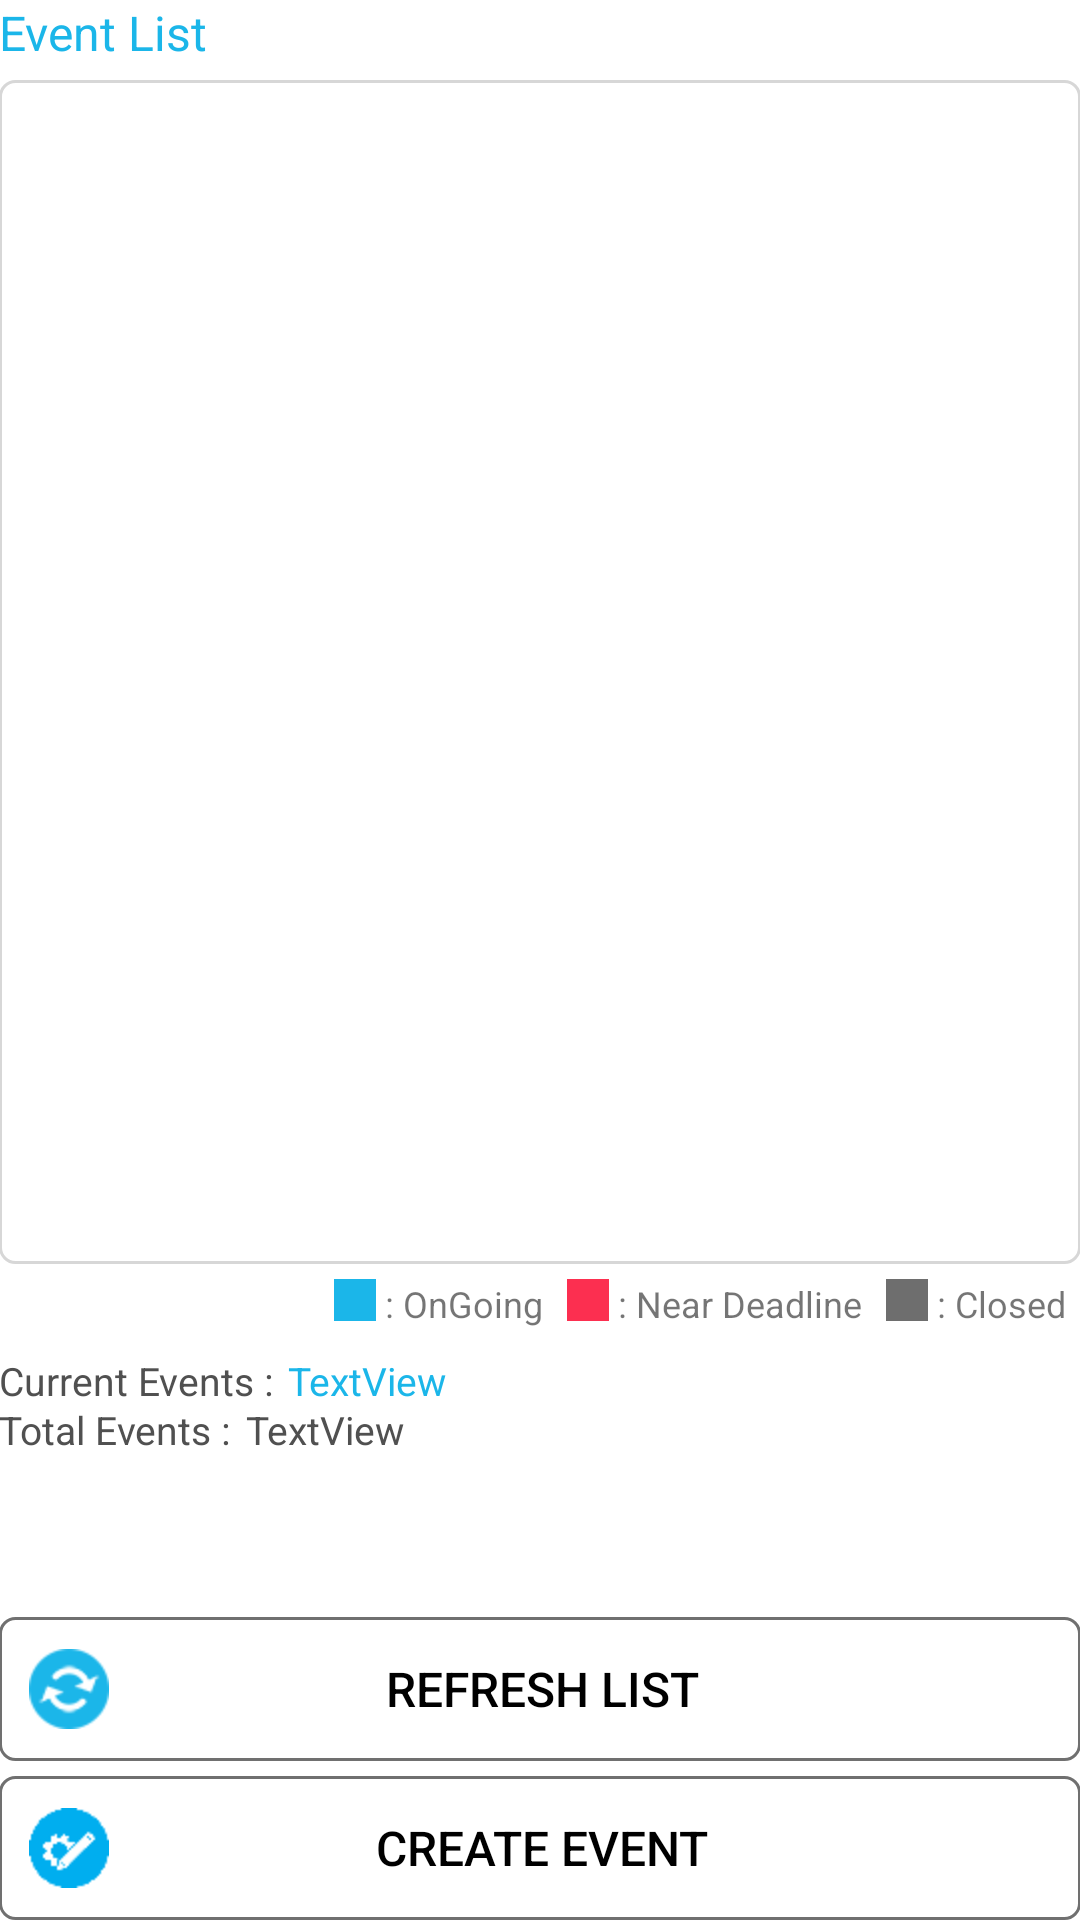

This screen was rendered from an Android layout file. Write that file and the resources it references.
<!-- AndroidManifest.xml: application theme AppTheme -->
<!-- res/layout/activity_event_list.xml -->
<?xml version="1.0" encoding="utf-8"?>
<RelativeLayout xmlns:android="http://schemas.android.com/apk/res/android"
    xmlns:app="http://schemas.android.com/apk/res-auto"
    xmlns:tools="http://schemas.android.com/tools"
    android:id="@+id/activity_event_list"
    android:layout_width="match_parent"
    android:layout_height="match_parent"
    android:paddingBottom="@dimen/activity_vertical_margin"
    android:paddingLeft="@dimen/activity_horizontal_margin"
    android:paddingRight="@dimen/activity_horizontal_margin"
    android:paddingTop="@dimen/activity_vertical_margin"
    tools:context="com.ssumunity.ssuzip_admin.Activity.EventListActivity"
    android:background="@color/colorWhite">

    <TextView
        android:text="@string/event_list_text"
        android:layout_width="wrap_content"
        android:layout_height="wrap_content"
        android:layout_alignParentTop="true"
        android:layout_alignParentStart="true"
        android:id="@+id/textView5"
        android:textColor="@color/colorPrimary"
        android:layout_marginBottom="5dp"
        android:textSize="16sp" />

    <LinearLayout
        android:orientation="vertical"
        android:layout_width="match_parent"
        android:layout_height="match_parent"
        android:layout_below="@+id/textView5"
        android:layout_above="@+id/select_major_button">

        <LinearLayout
            android:orientation="vertical"
            android:layout_width="match_parent"
            android:layout_height="match_parent"
            android:layout_weight="2.6"
            android:background="@drawable/listview_bg"
            android:padding="5dp">

            <ListView
                android:layout_width="match_parent"
                android:layout_height="match_parent"
                android:layout_weight="1"
                android:layout_marginBottom="5dp"
                android:layout_marginTop="5dp"
                android:id="@+id/eventListview"
                android:paddingLeft="2dp"
                android:paddingRight="2dp"
                android:dividerHeight="0dp"
                android:divider="#00FFFFFF" />

        </LinearLayout>

        <LinearLayout
            android:orientation="vertical"
            android:layout_width="match_parent"
            android:layout_height="match_parent"
            android:layout_weight="6">

            <LinearLayout
                android:orientation="horizontal"
                android:layout_width="wrap_content"
                android:layout_gravity="right"
                android:layout_height="20dp"
                android:layout_marginTop="5dp">

                <ImageView
                    app:srcCompat="@drawable/event_mini_rect"
                    android:id="@+id/imageView7"
                    android:layout_weight="1"
                    android:backgroundTint="@color/colorRed"
                    android:background="#FFFFFFFF"
                    android:layout_marginRight="3dp"
                    android:src="@drawable/event_mini_rect"
                    android:layout_width="14dp"
                    android:layout_height="14dp" />

                <TextView
                    android:text="@string/event_list_now_text"
                    android:layout_width="wrap_content"
                    android:layout_height="wrap_content"
                    android:id="@+id/tv_now"
                    android:layout_weight="1"
                    android:layout_marginRight="8dp"
                    android:textSize="12sp" />

                <ImageView
                    app:srcCompat="@drawable/event_mini_rect"
                    android:id="@+id/imageView6"
                    android:layout_weight="1"
                    android:backgroundTint="@color/colorRed"
                    android:background="#FFFFFFFF"
                    android:layout_marginRight="3dp"
                    android:src="@drawable/event_mini_rect"
                    android:layout_width="14dp"
                    android:layout_height="14dp"
                    android:tint="@color/colorRed" />

                <TextView
                    android:text="@string/event_list_nearend_text"
                    android:layout_width="wrap_content"
                    android:layout_height="wrap_content"
                    android:id="@+id/tv_almost"
                    android:layout_weight="1"
                    android:layout_marginRight="8dp"
                    android:textSize="12sp" />

                <ImageView
                    app:srcCompat="@drawable/event_mini_rect"
                    android:id="@+id/imageView5"
                    android:layout_weight="1"
                    android:backgroundTint="@color/colorRed"
                    android:background="#FFFFFFFF"
                    android:layout_marginRight="3dp"
                    android:src="@drawable/event_mini_rect"
                    android:layout_width="14dp"
                    android:layout_height="14dp"
                    android:tint="@color/colorGrey" />

                <TextView
                    android:text="@string/event_list_end_text"
                    android:layout_width="wrap_content"
                    android:layout_height="wrap_content"
                    android:id="@+id/tv_end"
                    android:layout_weight="1"
                    android:textSize="12sp"
                    android:layout_marginRight="5dp" />

            </LinearLayout>

            <LinearLayout
                android:orientation="horizontal"
                android:layout_width="match_parent"
                android:layout_height="20dp"
                android:layout_marginTop="5dp">

                <TextView
                    android:text="@string/event_curevent_text"
                    android:layout_width="wrap_content"
                    android:layout_height="wrap_content"
                    android:id="@+id/tvCurEventText"
                    android:textColor="#FF505050"
                    android:textSize="13sp" />

                <TextView
                    android:text="TextView"
                    android:layout_width="wrap_content"
                    android:layout_height="wrap_content"
                    android:id="@+id/tvCurEventCount"
                    android:textColor="@color/colorPrimary"
                    android:layout_marginLeft="5dp"
                    android:textSize="13sp" />
            </LinearLayout>

            <LinearLayout
                android:orientation="horizontal"
                android:layout_width="match_parent"
                android:layout_height="match_parent"
                android:layout_weight="1"
                android:layout_marginTop="-4dp">

                <TextView
                    android:text="@string/event_totevent_text"
                    android:layout_width="wrap_content"
                    android:layout_height="wrap_content"
                    android:id="@+id/tvTotEventText"
                    android:textColor="#FF505050"
                    android:textSize="13sp" />

                <TextView
                    android:text="TextView"
                    android:layout_width="wrap_content"
                    android:layout_height="wrap_content"
                    android:id="@+id/tvTotEventCount"
                    android:layout_marginLeft="5dp"
                    android:textColor="#FF505050"
                    android:textSize="13sp" />
            </LinearLayout>
        </LinearLayout>

    </LinearLayout>

    <Button
        android:text="@string/event_addevent_button"
        android:layout_width="match_parent"
        android:layout_height="wrap_content"
        android:id="@+id/select_major_button"
        android:background="@drawable/main_button_bg"
        android:drawableLeft="@drawable/create"
        android:paddingLeft="10dp"
        android:paddingRight="35dp"
        android:textColor="#FF000000"
        android:textSize="16sp"
        style="@style/Widget.AppCompat.Button.Borderless"
        android:layout_alignParentBottom="true"
        android:layout_alignParentStart="true" />

    <Button
        android:text="@string/event_refresh_button"
        android:layout_width="match_parent"
        android:layout_height="wrap_content"
        android:id="@+id/refresh_list_button"
        android:background="@drawable/main_button_bg"
        android:drawableLeft="@drawable/refresh_icon"
        android:paddingLeft="10dp"
        android:paddingRight="35dp"
        android:textColor="#FF000000"
        android:textSize="16sp"
        android:layout_alignParentBottom="false"
        android:layout_alignParentStart="false"
        style="@style/Widget.AppCompat.Button.Borderless"
        android:layout_above="@+id/select_major_button"
        android:layout_marginBottom="5dp" />
</RelativeLayout>
<!-- resources referenced by this layout -->
<resources>
  <color name="colorGrey">#6E6E6E</color>
  <color name="colorPrimary">#1BB6E9</color>
  <color name="colorRed">#FC2F50</color>
  <color name="colorWhite">#FFFFFF</color>
  <!-- drawable create: png bitmap (drawable-hdpi, 16819 bytes) -->
  <!-- drawable event_mini_rect: png bitmap (drawable-xxxhdpi, 18238 bytes) -->
  <!-- drawable listview_bg (drawable) -->
  <?xml version="1.0" encoding="utf-8"?>
  <selector xmlns:android="http://schemas.android.com/apk/res/android">
      <item>
          <shape android:shape="rectangle">
              <corners android:radius="5dp"/>
              <solid android:color="#ffffff"/>
              <stroke
                  android:width="1dp"
                  android:color="#d7d7d7"
                  />
          </shape>
      </item>
  </selector>
  <!-- drawable main_button_bg (drawable) -->
  <?xml version="1.0" encoding="utf-8"?>
  <selector xmlns:android="http://schemas.android.com/apk/res/android">
      <item
          android:state_focused="true"
          android:state_pressed="true">
  
          <shape android:shape="rectangle">
              <corners android:radius="5dp"/>
              <solid android:color="@color/colorWhite"/>
              <stroke
                  android:width="1dp"
                  android:color="@color/colorPrimary"
                  />
          </shape>
  
      </item>
  
      <item
          android:state_focused="false"
          android:state_pressed="true">
  
          <shape android:shape="rectangle">
              <corners android:radius="5dp"/>
              <solid android:color="#FFfafafa"/>
              <stroke
                  android:width="1dp"
                  android:color="@color/colorPrimary"
                  />
          </shape>
  
      </item>
  
      <item>
          <shape android:shape="rectangle">
              <corners android:radius="5dp"/>
              <solid android:color="@color/colorWhite"/>
              <stroke
                  android:width="1dp"
                  android:color="#FF707070"
                  />
          </shape>
      </item>
  </selector>
  <!-- drawable refresh_icon: png bitmap (drawable-hdpi, 18430 bytes) -->
  <string name="event_addevent_button">Create Event</string>
  <string name="event_curevent_text">Current Events : </string>
  <string name="event_list_end_text"> : Closed</string>
  <string name="event_list_nearend_text"> : Near Deadline</string>
  <string name="event_list_now_text"> : OnGoing</string>
  <string name="event_list_text">Event List</string>
  <string name="event_refresh_button">Refresh List</string>
  <string name="event_totevent_text">Total Events : </string>
  <style name="AppTheme" parent="Theme.AppCompat.Light.DarkActionBar">
          
          <item name="android:windowContentOverlay">@null</item>
          <item name="colorPrimary">@color/colorPrimary</item>
          <item name="colorPrimaryDark">@color/colorPrimaryDark</item>
          <item name="colorAccent">@color/colorAccent</item>
      </style>
  <color name="colorPrimaryDark">#1BB6E9</color>
  <color name="colorAccent">#1BB6E9</color>
</resources>
